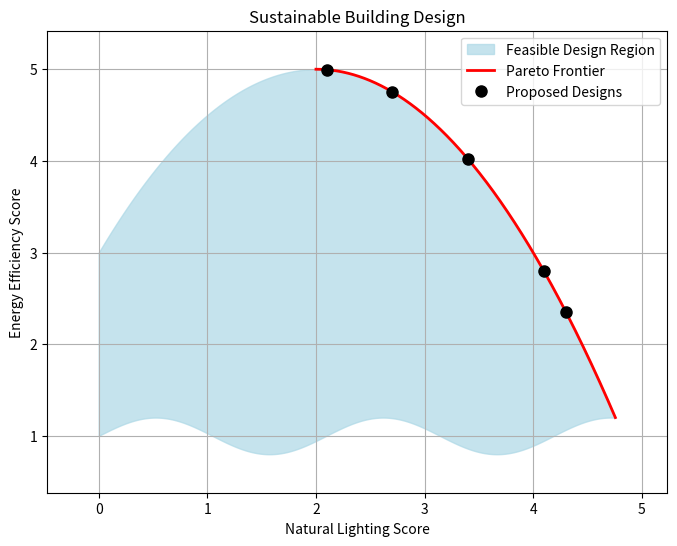

Reproduce this figure in Python.
import numpy as np
import matplotlib.pyplot as plt

# =============================================================================
# Sustainable Building Design Problem
#
# A design team wants to optimize the following two objectives:
#   - x: Natural Lighting Score (normalized; higher is better)
#   - y: Energy Efficiency Score (normalized; higher is better)
#
# Trade-off: Increasing natural lighting (via larger windows) can reduce 
# energy efficiency (since larger windows may lead to higher heat loss), while 
# smaller windows improve energy efficiency but limit natural lighting.
#
# The feasible region (light blue) represents realistic design combinations.
# The red curve is the Pareto frontier: the set of non-dominated designs.
# Additionally, 5 specific design proposals (black circles) are shown on the frontier.
# =============================================================================

# Define the lower and upper boundary functions.
def lower(x):
    """
    Lower boundary function:
    Represents the minimal achievable energy efficiency for a given natural lighting score.
    """
    return 1 + 0.2 * np.sin(3 * x)

def upper(x):
    """
    Upper boundary function:
    Represents the maximal achievable energy efficiency for a given natural lighting score.
    Modeled as a downward opening parabola with its peak at (2, 5).
    """
    return 5 - ((x - 2)**2) / 2

# Generate a dense grid for x (natural lighting score).
x_all = np.linspace(0, 6, 6000)

# Identify x values where the feasible region exists (i.e., lower(x) <= upper(x)).
mask = lower(x_all) <= upper(x_all)
x_feasible = x_all[mask]
y_lower = lower(x_feasible)
y_upper = upper(x_feasible)

plt.figure(figsize=(8, 6))

# Fill the feasible region (the realistic design choices).
plt.fill_between(x_feasible, y_lower, y_upper, color='lightblue', alpha=0.7,
                 label='Feasible Design Region')

# =============================================================================
# Pareto Frontier Identification:
#
# For each natural lighting score x, the best achievable energy efficiency is 
# given by the upper boundary. However, for x < 2, the design at (2,5) dominates 
# (since both objectives are lower there). Thus, the non-dominated designs are 
# represented by the portion of the upper boundary for x >= 2.
# =============================================================================
mask_pareto = x_feasible >= 2
x_pareto = x_feasible[mask_pareto]
y_pareto = upper(x_pareto)

plt.plot(x_pareto, y_pareto, 'r-', linewidth=2, label='Pareto Frontier')

# =============================================================================
# Proposed Design Points:
#
# The design team has identified 5 promising design options on the Pareto frontier.
# These points are not uniformly distributed along the frontier. They represent 
# specific trade-offs in the sustainable building design.
# =============================================================================
# Define non-uniform x-values for the proposed designs (ensure they lie in the region x>=2)
x_designs = np.array([2.1, 2.7, 3.4, 4.1, 4.3])
y_designs = upper(x_designs)  # These points lie exactly on the Pareto frontier

plt.plot(x_designs, y_designs, 'ko', markersize=8, label='Proposed Designs')

# Label the axes with the real-world variable meanings.
plt.xlabel('Natural Lighting Score')
plt.ylabel('Energy Efficiency Score')
plt.title('Sustainable Building Design')
plt.legend()
plt.grid(True)

# -----------------------------------------------------------------------------
# Adjust plot limits to add margins so the region does not collide with the borders.
x_margin = 0.1 * (np.max(x_feasible) - np.min(x_feasible))
y_margin = 0.1 * (np.max(y_upper) - np.min(y_lower))
plt.xlim(np.min(x_feasible) - x_margin, np.max(x_feasible) + x_margin)
plt.ylim(np.min(y_lower) - y_margin, np.max(y_upper) + y_margin)

plt.show()
